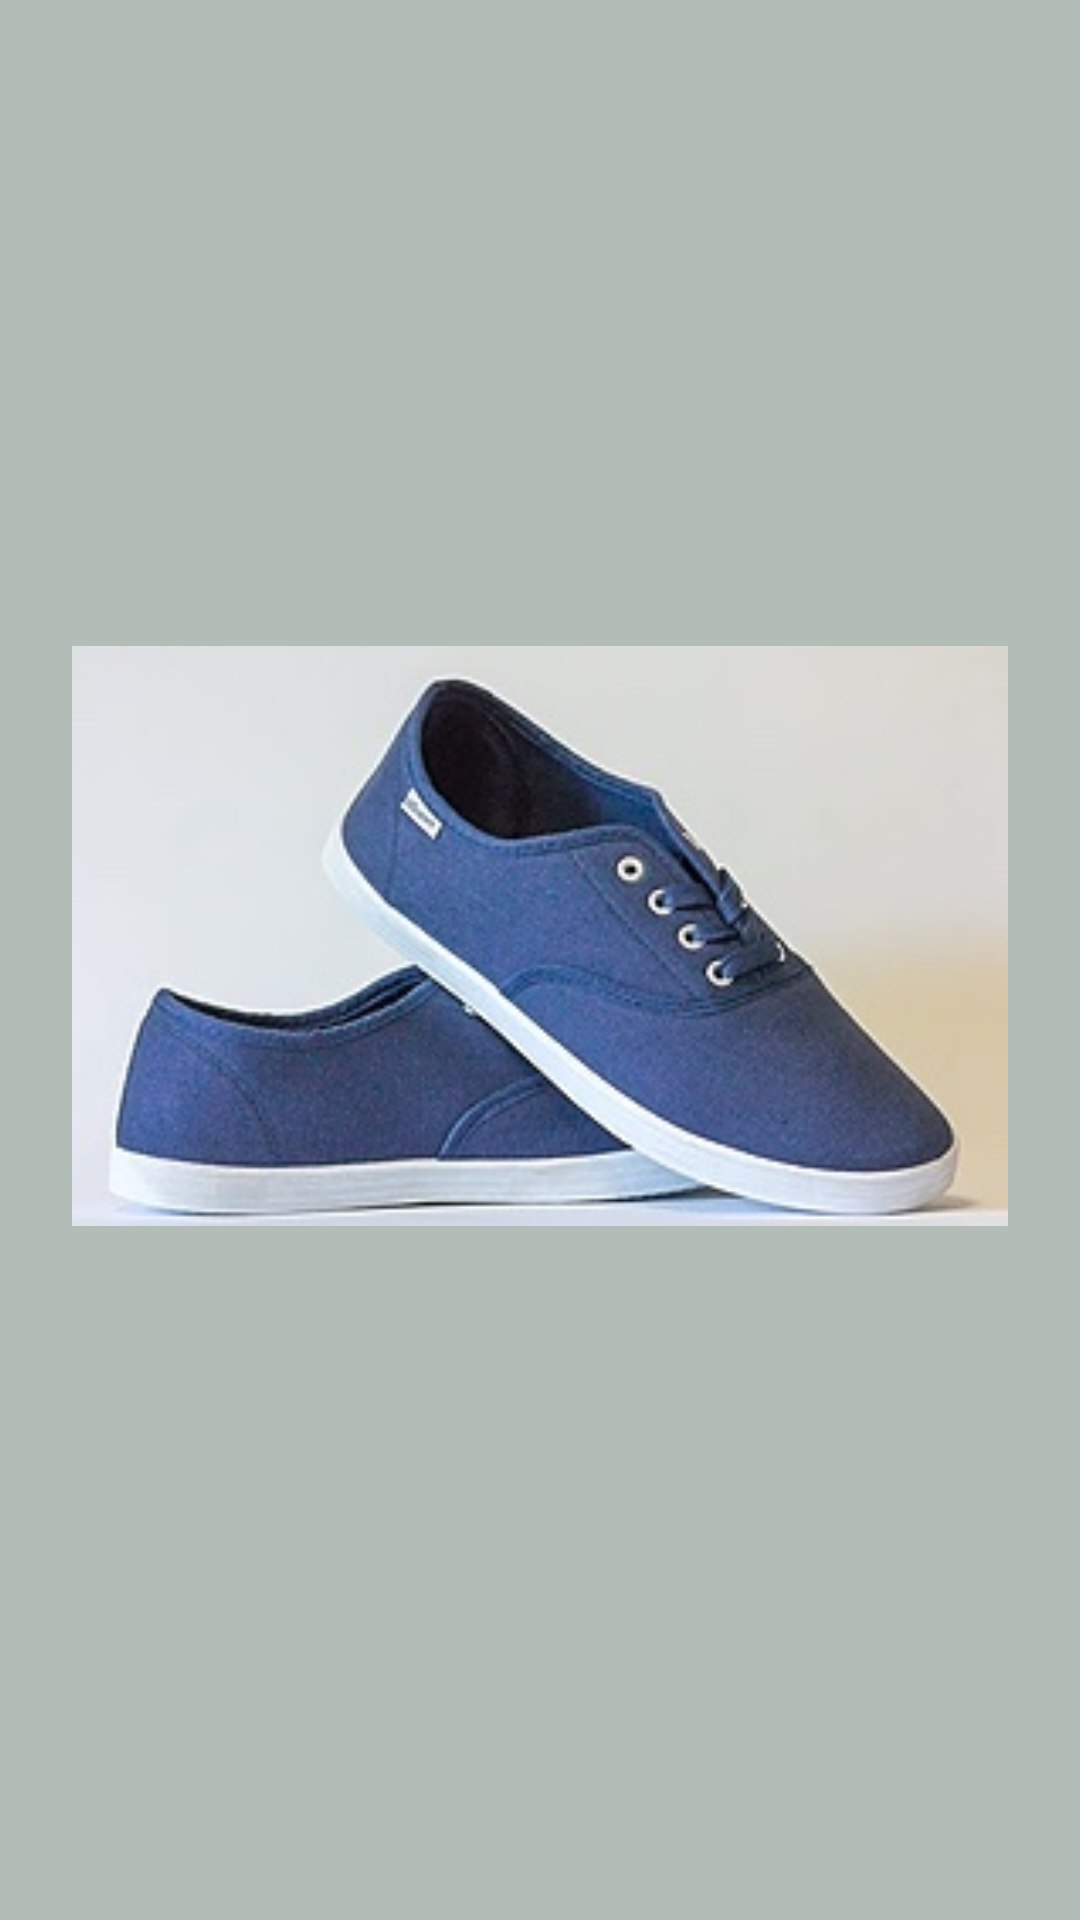

Android layout source for this screen:
<!-- AndroidManifest.xml: application theme Theme.ShoeStore -->
<!-- res/layout/nav_header.xml -->
<?xml version="1.0" encoding="utf-8"?>
<androidx.constraintlayout.widget.ConstraintLayout
    xmlns:android="http://schemas.android.com/apk/res/android"
    xmlns:app="http://schemas.android.com/apk/res-auto"
    xmlns:tools="http://schemas.android.com/tools"
    android:layout_width="match_parent"
    android:layout_height="192dp"
    android:id="@+id/navheader"
    android:background="@color/nav_colour"
    android:padding="16dp"
    android:theme="@style/LoginStyle">


    <ImageView
        android:id="@+id/navHeaderImage"
        android:layout_width="0dp"
        android:layout_height="0dp"
        android:layout_marginStart="8dp"
        android:layout_marginLeft="8dp"
        android:layout_marginTop="8dp"
        android:layout_marginEnd="8dp"
        android:layout_marginRight="8dp"
        android:layout_marginBottom="24dp"
        android:scaleType="fitCenter"
        app:layout_constraintBottom_toBottomOf="parent"
        app:layout_constraintEnd_toEndOf="parent"
        app:layout_constraintStart_toStartOf="parent"
        app:layout_constraintTop_toTopOf="parent"
        app:srcCompat="@drawable/blueshoe"
        tools:ignore="VectorDrawableCompat" />


</androidx.constraintlayout.widget.ConstraintLayout>

    
<!-- resources referenced by this layout -->
<resources>
  <color name="nav_colour">#B2BDB8</color>
  <!-- drawable blueshoe: jpg bitmap (drawable, 19682 bytes) -->
  <style name="LoginStyle">
          <item name="android:textSize">24sp</item>
          <item name="android:textStyle">bold</item>
          <item name="android:gravity">center</item>
      </style>
  <style name="Theme.ShoeStore" parent="Theme.MaterialComponents.DayNight.DarkActionBar">
          
          <item name="colorPrimary">@color/purple_500</item>
          <item name="colorPrimaryVariant">@color/purple_700</item>
          <item name="colorOnPrimary">@color/white</item>
          
          <item name="colorSecondary">@color/teal_200</item>
          <item name="colorSecondaryVariant">@color/teal_700</item>
          <item name="colorOnSecondary">@color/black</item>
          
          <item name="android:statusBarColor" tools:targetApi="l">?attr/colorPrimaryVariant</item>
          
      </style>
  <color name="purple_500">#FF6200EE</color>
  <color name="purple_700">#FF3700B3</color>
  <color name="white">#FFFFFFFF</color>
  <color name="teal_200">#FF03DAC5</color>
  <color name="teal_700">#FF018786</color>
  <color name="black">#FF000000</color>
</resources>
